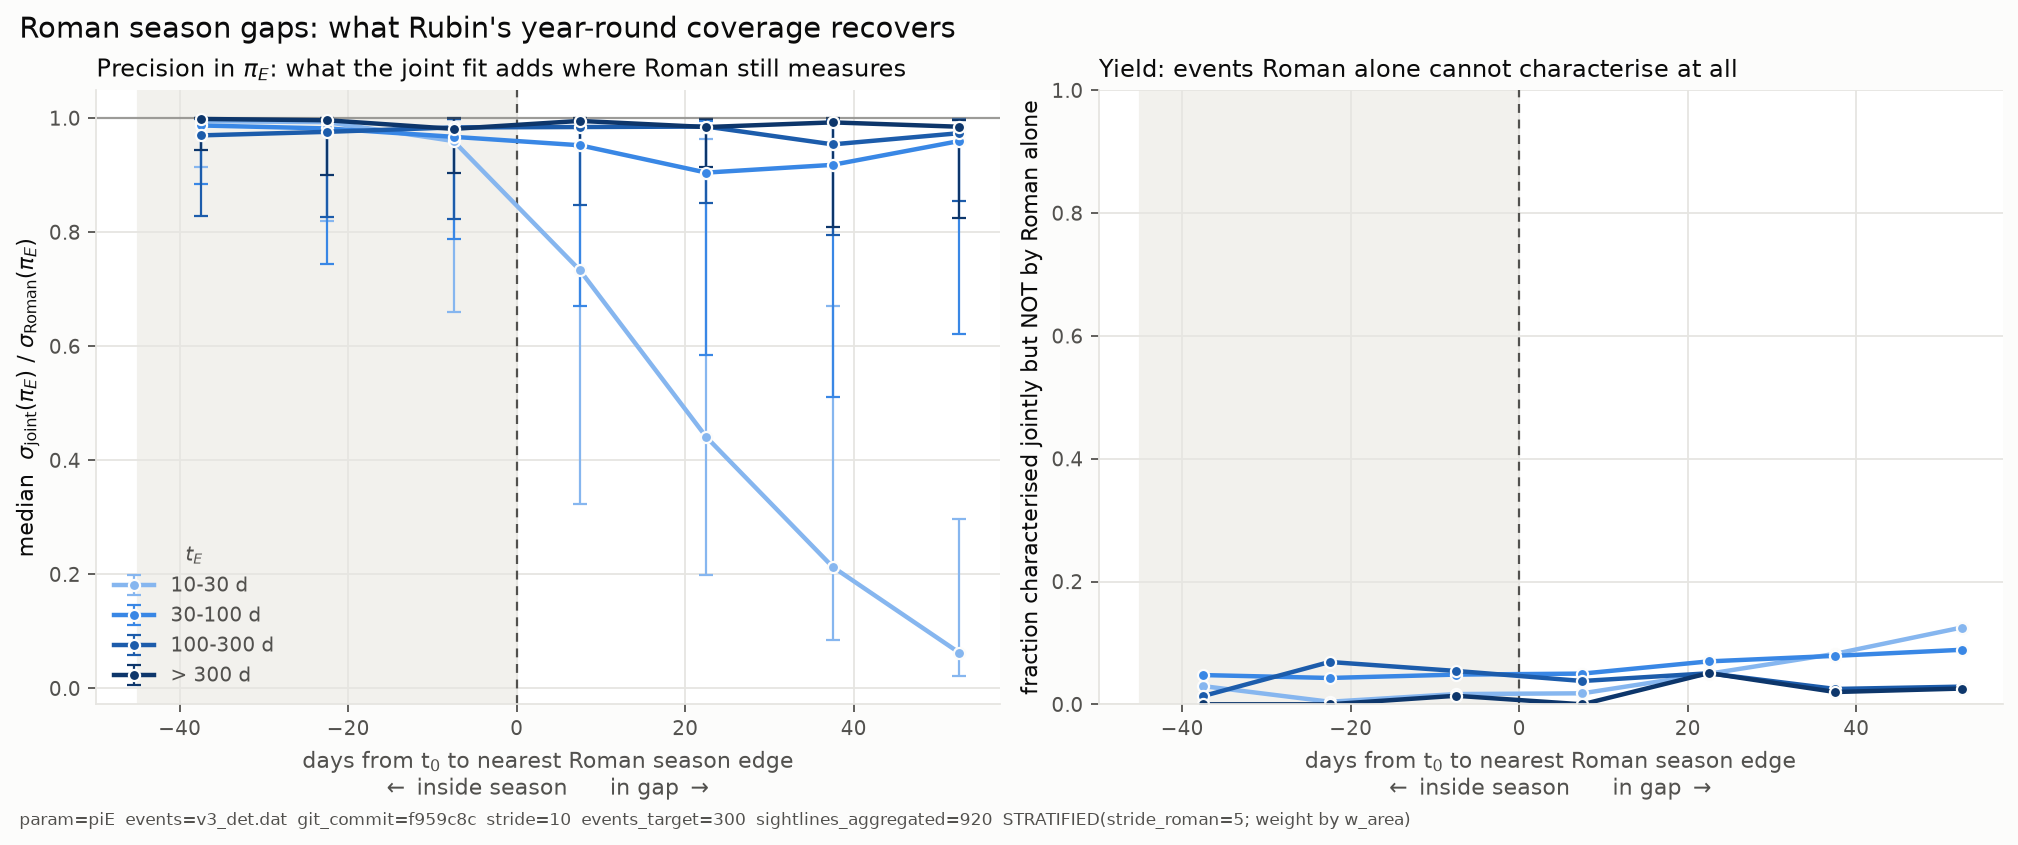

The data file committed next to this chart (first rows):
panel, param, teBin, dt_centre, n, median, q25, q75, rescue_fraction
precision, piE, 10-30 d, -37.5, 133, 0.9948, 0.9146, 0.9997, 
precision, piE, 10-30 d, -22.5, 480, 0.9928, 0.8201, 0.9996, 
precision, piE, 10-30 d, -7.5, 478, 0.9597, 0.6602, 0.9989, 
precision, piE, 10-30 d, 7.5, 335, 0.7331, 0.3241, 0.9823, 
precision, piE, 10-30 d, 22.5, 221, 0.4407, 0.198, 0.9633, 
precision, piE, 10-30 d, 37.5, 158, 0.2129, 0.08556, 0.6701, 
precision, piE, 10-30 d, 52.5, 104, 0.06264, 0.02092, 0.2967, 
yield, piE, 10-30 d, -37.5, 135, , , , 0.02963
yield, piE, 10-30 d, -22.5, 481, , , , 0.004158
yield, piE, 10-30 d, -7.5, 479, , , , 0.0167
yield, piE, 10-30 d, 7.5, 335, , , , 0.01791
yield, piE, 10-30 d, 22.5, 221, , , , 0.04977
yield, piE, 10-30 d, 37.5, 158, , , , 0.08228
yield, piE, 10-30 d, 52.5, 104, , , , 0.125
precision, piE, 30-100 d, -37.5, 147, 0.987, 0.8839, 0.9994, 
precision, piE, 30-100 d, -22.5, 372, 0.9818, 0.7434, 0.999, 
precision, piE, 30-100 d, -7.5, 372, 0.9671, 0.7884, 0.9984, 
precision, piE, 30-100 d, 7.5, 340, 0.9523, 0.6702, 0.9974, 
precision, piE, 30-100 d, 22.5, 328, 0.9043, 0.5852, 0.9948, 
precision, piE, 30-100 d, 37.5, 266, 0.9179, 0.5101, 0.9967, 
precision, piE, 30-100 d, 52.5, 214, 0.9597, 0.6208, 0.9979, 
yield, piE, 30-100 d, -37.5, 147, , , , 0.04762
yield, piE, 30-100 d, -22.5, 373, , , , 0.0429
yield, piE, 30-100 d, -7.5, 372, , , , 0.04839
yield, piE, 30-100 d, 7.5, 340, , , , 0.05
yield, piE, 30-100 d, 22.5, 329, , , , 0.06991
yield, piE, 30-100 d, 37.5, 266, , , , 0.07895
yield, piE, 30-100 d, 52.5, 214, , , , 0.08879
precision, piE, 100-300 d, -37.5, 74, 0.9696, 0.8275, 0.9976, 
precision, piE, 100-300 d, -22.5, 203, 0.9758, 0.827, 0.9986, 
precision, piE, 100-300 d, -7.5, 184, 0.9836, 0.8226, 0.9984, 
precision, piE, 100-300 d, 7.5, 158, 0.9843, 0.8484, 0.9988, 
precision, piE, 100-300 d, 22.5, 178, 0.9851, 0.8503, 0.9988, 
precision, piE, 100-300 d, 37.5, 160, 0.9539, 0.7954, 0.9968, 
precision, piE, 100-300 d, 52.5, 139, 0.9735, 0.8538, 0.9974, 
yield, piE, 100-300 d, -37.5, 74, , , , 0.01351
yield, piE, 100-300 d, -22.5, 203, , , , 0.06897
yield, piE, 100-300 d, -7.5, 184, , , , 0.05435
yield, piE, 100-300 d, 7.5, 158, , , , 0.03797
yield, piE, 100-300 d, 22.5, 178, , , , 0.05056
yield, piE, 100-300 d, 37.5, 160, , , , 0.025
yield, piE, 100-300 d, 52.5, 139, , , , 0.02878
precision, piE, > 300 d, -37.5, 16, 0.9984, 0.9442, 0.9997, 
precision, piE, > 300 d, -22.5, 48, 0.9962, 0.9004, 0.9998, 
precision, piE, > 300 d, -7.5, 72, 0.981, 0.9045, 0.9993, 
precision, piE, > 300 d, 7.5, 45, 0.995, 0.9516, 0.9996, 
precision, piE, > 300 d, 22.5, 59, 0.9842, 0.9149, 0.9985, 
precision, piE, > 300 d, 37.5, 50, 0.9924, 0.8085, 0.9993, 
precision, piE, > 300 d, 52.5, 39, 0.9848, 0.824, 0.9961, 
yield, piE, > 300 d, -37.5, 16, , , , 0.0
yield, piE, > 300 d, -22.5, 48, , , , 0.0
yield, piE, > 300 d, -7.5, 72, , , , 0.01389
yield, piE, > 300 d, 7.5, 45, , , , 0.0
yield, piE, > 300 d, 22.5, 59, , , , 0.05085
yield, piE, > 300 d, 37.5, 50, , , , 0.02
yield, piE, > 300 d, 52.5, 39, , , , 0.02564
